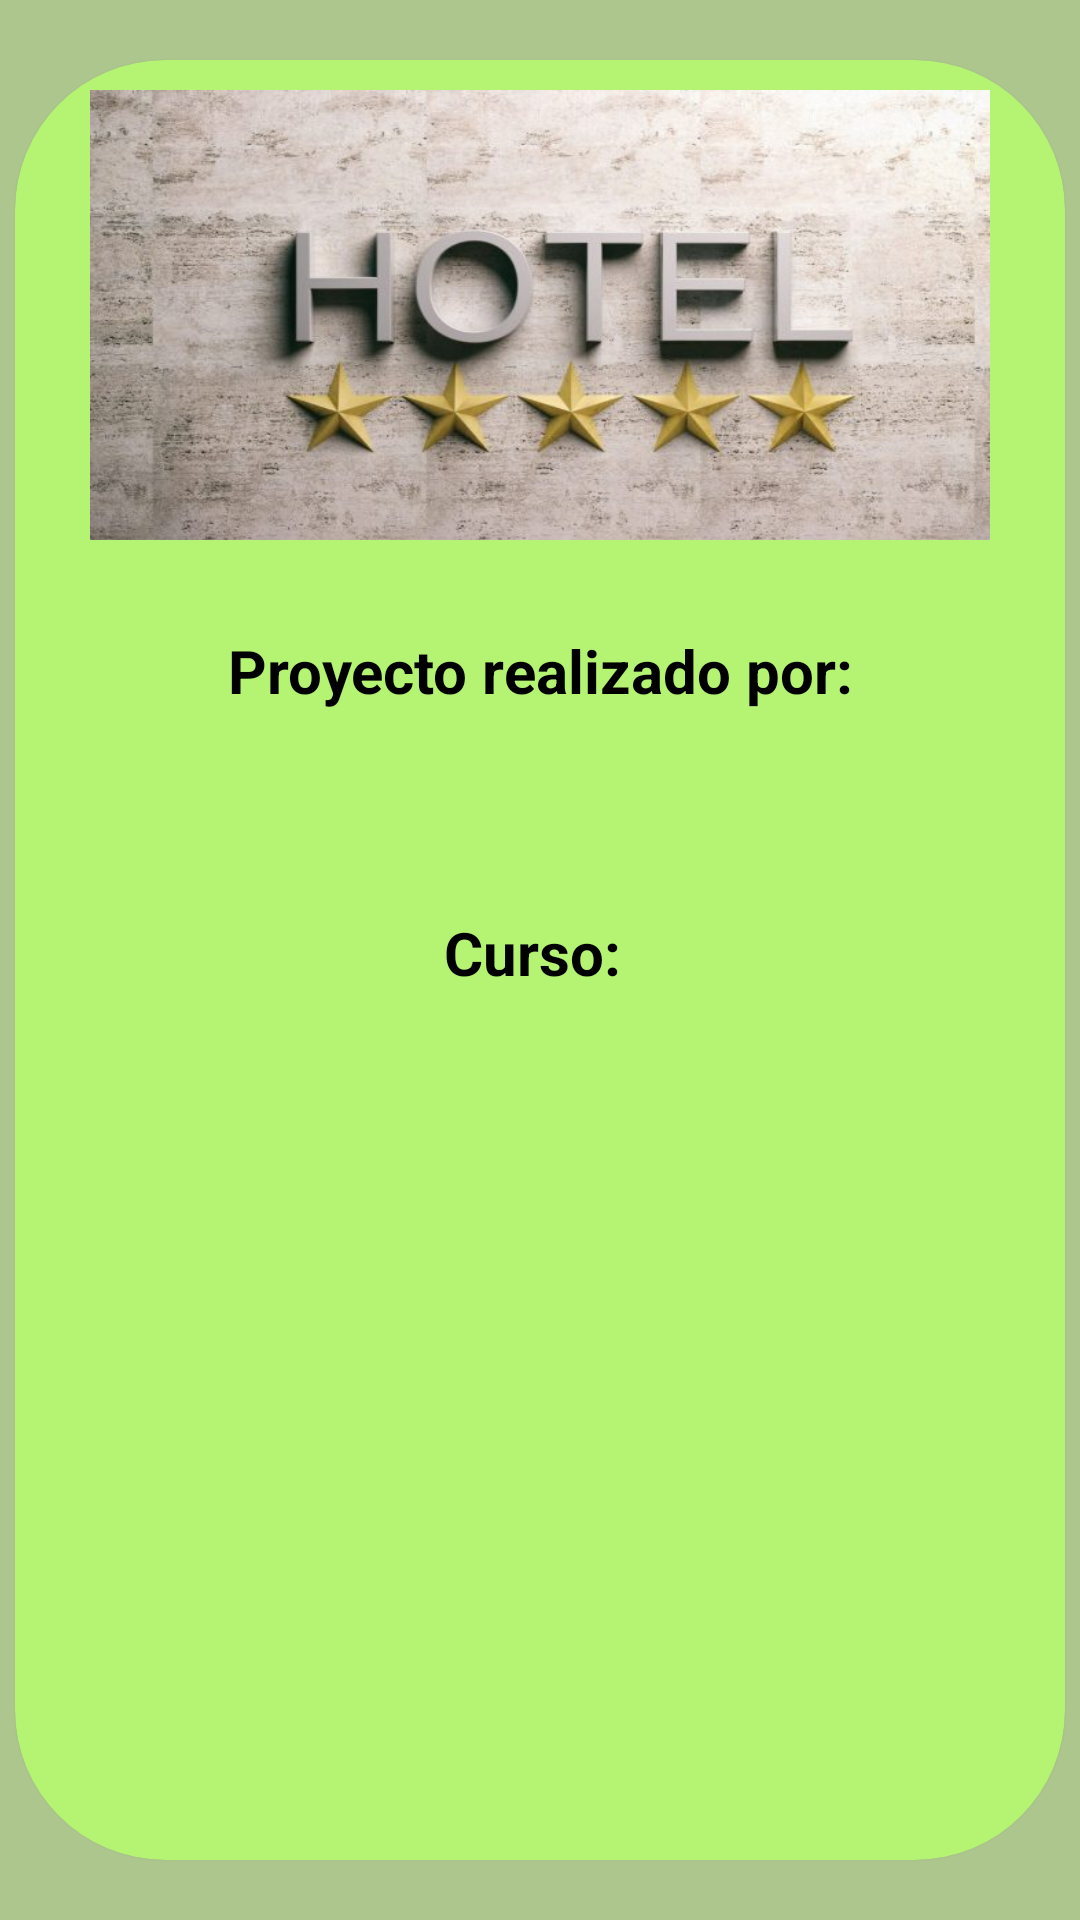

Write the Android layout XML for this screen, with the resource values it uses.
<!-- AndroidManifest.xml: application theme Theme.ProyectoPersonalizado -->
<!-- res/layout/fragment_hotels.xml -->
<?xml version="1.0" encoding="utf-8"?>
<FrameLayout xmlns:android="http://schemas.android.com/apk/res/android"
    xmlns:tools="http://schemas.android.com/tools"
    android:layout_width="match_parent"
    android:layout_height="match_parent"
    xmlns:app="http://schemas.android.com/apk/res-auto"
    tools:context=".FragmentHotels"
    android:background="@color/nuevo">
    <androidx.cardview.widget.CardView
        android:id="@+id/card_view2"
        android:layout_gravity="center"
        android:layout_width="350dp"
        android:layout_height="600dp"
        android:layout_margin="5dp"
        app:cardCornerRadius="50dp"
        app:cardBackgroundColor="@color/cardview"
        >
        <androidx.appcompat.widget.LinearLayoutCompat
            android:layout_width="350dp"
            android:layout_height="600dp"
            android:orientation="vertical"
            android:layout_gravity="center">

            <ImageView
                android:layout_width="300dp"
                android:layout_height="150dp"
                android:layout_gravity="center"
                android:layout_marginTop="10dp"
                android:layout_marginBottom="30dp"
                android:background="@drawable/hotel"/>

            <TextView
                android:id="@+id/tvtextodispo"
                android:layout_width="match_parent"
                android:layout_height="wrap_content"
                android:textColor="@color/black"
                android:text="Proyecto realizado por:"
                android:textSize="20sp"
                android:textStyle="bold"
                android:gravity="center" />
            <LinearLayout
                android:layout_width="match_parent"
                android:layout_height="wrap_content"
                android:orientation="vertical">

                <TextView
                    android:id="@+id/tvtextore1"
                    android:layout_width="wrap_content"
                    android:layout_height="wrap_content"
                    android:textColor="@color/grisclaro"
                    android:textSize="20sp"
                    android:textStyle="bold"
                    android:gravity="center"
                    android:layout_margin="20dp"
                    />


            </LinearLayout>
            <TextView
                android:id="@+id/tvtextodispo2"
                android:layout_width="match_parent"
                android:layout_height="wrap_content"
                android:textColor="@color/black"
                android:text="Curso: "
                android:textSize="20sp"
                android:textStyle="bold"
                android:gravity="center" />
            <LinearLayout
                android:layout_width="match_parent"
                android:layout_height="wrap_content"
                android:orientation="vertical">

                <TextView
                    android:id="@+id/tvtextore2"
                    android:layout_width="wrap_content"
                    android:layout_height="wrap_content"
                    android:textColor="@color/grisclaro"
                    android:textSize="20sp"
                    android:textStyle="bold"
                    android:gravity="center"
                    android:layout_margin="20dp" />

            </LinearLayout>

        </androidx.appcompat.widget.LinearLayoutCompat>


    </androidx.cardview.widget.CardView>


</FrameLayout>
<!-- resources referenced by this layout -->
<resources>
  <color name="black">#FF000000</color>
  <color name="cardview">#B5F373</color>
  <color name="grisclaro">#c1bdc9</color>
  <color name="nuevo">#ACC68D</color>
  <!-- drawable hotel: jpg bitmap (drawable, 53683 bytes) -->
  <style name="Theme.ProyectoPersonalizado" parent="Base.Theme.ProyectoPersonalizado" />
  <style name="Base.Theme.ProyectoPersonalizado" parent="Theme.Material3.DayNight.NoActionBar">
          
          
      </style>
</resources>
